Image classification data set "images" (alu82/setsolver-card-classifier on GitHub). Class labels (81): 1 red square solid, 1 red square empty, 1 red square dashed, 1 red oval solid, 1 red oval empty, 1 red oval dashed, 1 red wave solid, 1 red wave empty, 1 red wave dashed, 1 green square solid, 1 green square empty, 1 green square dashed, 1 green oval solid, 1 green oval empty, 1 green oval dashed, 1 green wave solid, 1 green wave empty, 1 green wave dashed, 1 purple square solid, 1 purple square empty, 1 purple square dashed, 1 purple oval solid, 1 purple oval empty, 1 purple oval dashed, 1 purple wave solid, 1 purple wave empty, 1 purple wave dashed, 2 red square solid, 2 red square empty, 2 red square dashed, 2 red oval solid, 2 red oval empty, 2 red oval dashed, 2 red wave solid, 2 red wave empty, 2 red wave dashed, 2 green square solid, 2 green square empty, 2 green square dashed, 2 green oval solid, 2 green oval empty, 2 green oval dashed, 2 green wave solid, 2 green wave empty, 2 green wave dashed, 2 purple square solid, 2 purple square empty, 2 purple square dashed, 2 purple oval solid, 2 purple oval empty, 2 purple oval dashed, 2 purple wave solid, 2 purple wave empty, 2 purple wave dashed, 3 red square solid, 3 red square empty, 3 red square dashed, 3 red oval solid, 3 red oval empty, 3 red oval dashed, 3 red wave solid, 3 red wave empty, 3 red wave dashed, 3 green square solid, 3 green square empty, 3 green square dashed, 3 green oval solid, 3 green oval empty, 3 green oval dashed, 3 green wave solid, 3 green wave empty, 3 green wave dashed, 3 purple square solid, 3 purple square empty, 3 purple square dashed, 3 purple oval solid, 3 purple oval empty, 3 purple oval dashed, 3 purple wave solid, 3 purple wave empty, 3 purple wave dashed.

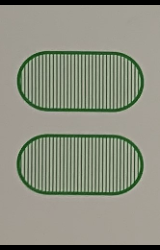
Label: 2 green oval dashed

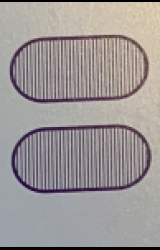
Label: 2 purple oval dashed

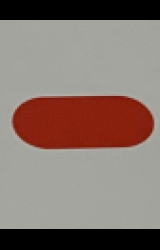
Label: 1 red oval solid

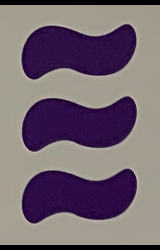
Label: 3 purple wave solid

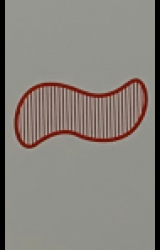
Label: 1 red wave dashed

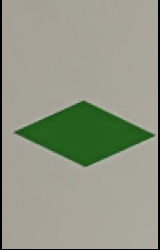
Label: 1 green square solid
